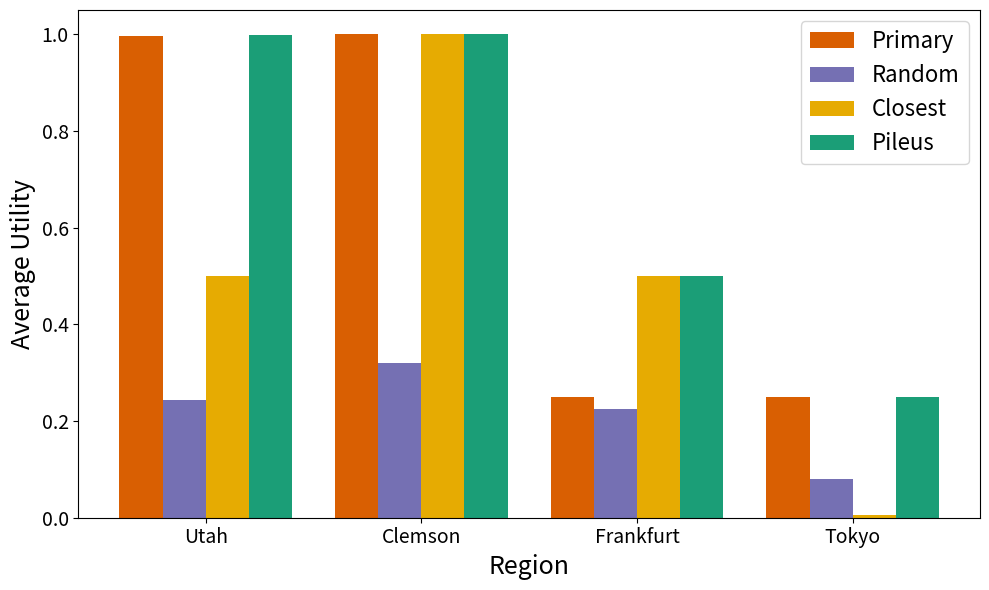
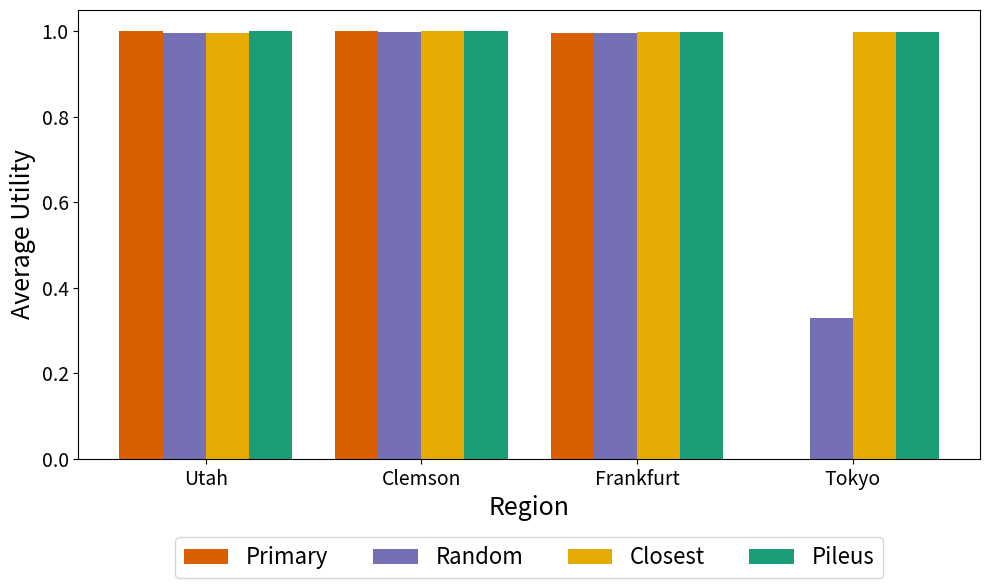

These charts were generated, in order, by the following Python code:
import matplotlib.pyplot as plt
import numpy as np

# Data
regions = ["Utah", "Clemson", "Frankfurt", "Tokyo"]
modes = ["Primary", "Random", "Closest", "Pileus"]
colors = {
    "Pileus": '#1b9e77',  # teal
    "Random": '#7570b3',  # purple
    "Closest": '#e6ab02',  # mustard
    "Primary": '#d95f02',  # orange
}
patterns = {
    "Pileus": "/", 
    "Random": ".",  
    "Closest": "+",  
    "Primary": "x",  
}

# Utilities per region
data = {
    "Tokyo":    {"Closest": 0.005100, "Random": 0.079345, "Primary": 0.249756, "Pileus": 0.249756},
    "Utah":     {"Closest": 0.500000, "Random": 0.243538, "Primary": 0.996103, "Pileus": 0.999157},
    "Clemson":  {"Closest": 1.000000, "Random": 0.320951, "Primary": 1.000000, "Pileus": 1.000000},
    "Frankfurt":{"Closest": 0.500000, "Random": 0.224625, "Primary": 0.250000, "Pileus": 0.500000},
}

# Plot setup
x = np.arange(len(regions))
width = 0.2  # width of each bar
offsets = [-1.5, -0.5, 0.5, 1.5]  # for 4 bars per region

fig, ax = plt.subplots(figsize=(10, 6))

# Plot each mode
for i, mode in enumerate(modes):
    values = [data[region][mode.capitalize()] for region in regions]
    ax.bar(x + offsets[i]*width, values, width, label=mode, color=colors[mode])

# Labels and legend
ax.set_ylabel("Average Utility", fontsize=18)
ax.set_xlabel("Region", fontsize=18) 
ax.set_xticks(x)
ax.set_xticklabels(regions, fontsize=14)  
ax.tick_params(axis='y', labelsize=14)
ax.legend(fontsize=16, title_fontsize=16)

plt.tight_layout()
plt.savefig('fig12.pdf', format='pdf')


# Reproduce Fig 11

# Utilities per region
data = {
    "Tokyo":    {"Closest": 0.997522, "Random": 0.329360, "Primary": 0.000000, "Pileus": 0.999024},
    "Utah":     {"Closest": 0.996959, "Random":  0.996819, "Primary": 1.000000, "Pileus": 1.000000},
    "Clemson":  {"Closest": 1.000000 , "Random": 0.997389 , "Primary": 1.000000 , "Pileus": 1.000000},
    "Frankfurt":{"Closest": 0.998569, "Random": 0.996133, "Primary": 0.997038, "Pileus": 0.998569},
}

# Plot setup
x = np.arange(len(regions))
width = 0.2  # width of each bar
offsets = [-1.5, -0.5, 0.5, 1.5]  # for 4 bars per region

fig, ax = plt.subplots(figsize=(10, 6))

# Plot each mode
for i, mode in enumerate(modes):
    values = [data[region][mode.capitalize()] for region in regions]
    ax.bar(x + offsets[i]*width, values, width, label=mode, color=colors[mode])

# Labels and legend
ax.set_ylabel("Average Utility", fontsize=18)
ax.set_xlabel("Region", fontsize=18) 
ax.set_xticks(x)
ax.set_xticklabels(regions, fontsize=14)  
ax.tick_params(axis='y', labelsize=14)
ax.legend(loc='upper center', bbox_to_anchor=(0.5, -0.15), ncol=4, fontsize=16)
plt.tight_layout()
plt.savefig('fig11.pdf', format='pdf')

